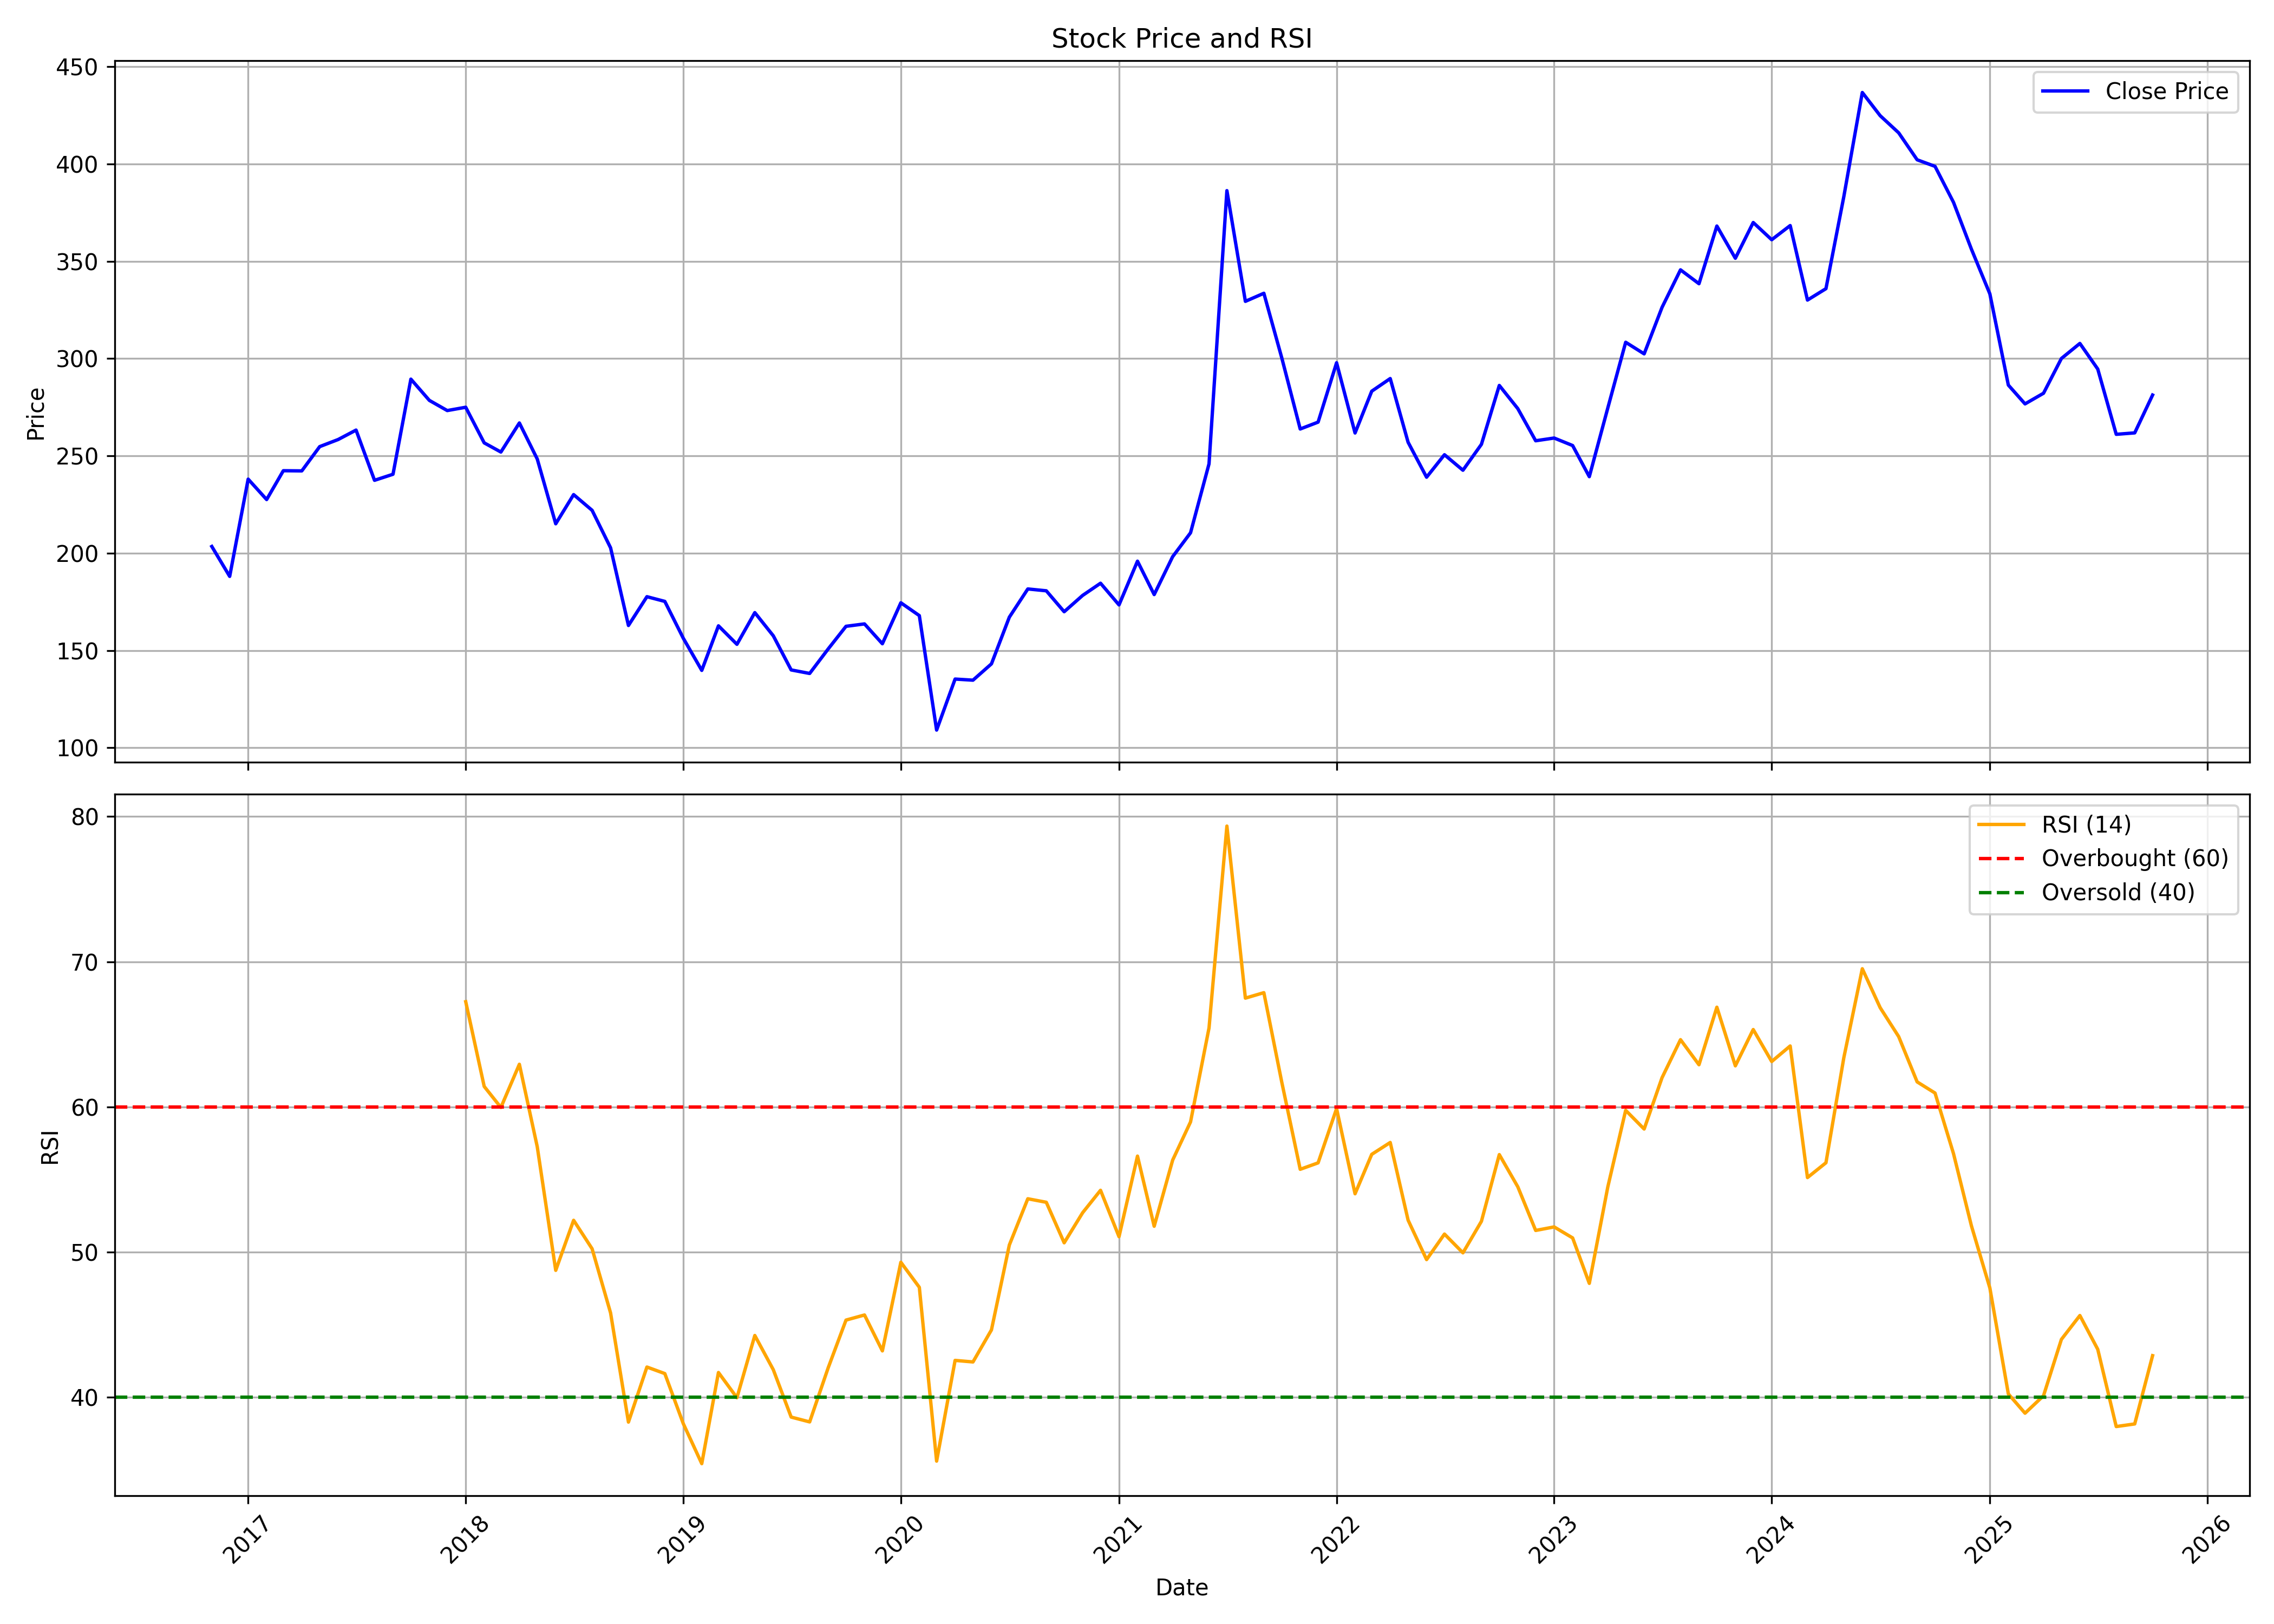

Data behind this chart, as committed beside it:
, date, symbol, open, high, low, close, volume, rsi
0, 2016-11-01, PODDARMENT, 195.2, 213.7, 178.1, 203.4, 12396, 
1, 2016-12-01, PODDARMENT, 195.8, 208, 162.8, 188.1, 13382, 
2, 2017-01-01, PODDARMENT, 182.8, 261.7, 154.2, 238, 199983, 
3, 2017-02-01, PODDARMENT, 231.7, 248.8, 222.5, 227.5, 137795, 
4, 2017-03-01, PODDARMENT, 236.6, 244.7, 221, 242.4, 95219, 
5, 2017-04-01, PODDARMENT, 245.6, 259.4, 235.1, 242.3, 73675, 
6, 2017-05-01, PODDARMENT, 242.3, 300.5, 229.6, 254.7, 414838, 
7, 2017-06-01, PODDARMENT, 262, 278.6, 251.5, 258.4, 83391, 
8, 2017-07-01, PODDARMENT, 264.9, 290.5, 255.7, 263.2, 94202, 
9, 2017-08-01, PODDARMENT, 268.5, 270.4, 220.8, 237.4, 64112, 
10, 2017-09-01, PODDARMENT, 239.5, 272.2, 232.5, 240.5, 156634, 
11, 2017-10-01, PODDARMENT, 241.5, 313.3, 239.4, 289.4, 347066, 
12, 2017-11-01, PODDARMENT, 291.6, 329.6, 276, 278.5, 281392, 
13, 2017-12-01, PODDARMENT, 283.6, 293.4, 254.6, 273.3, 177415, 
14, 2018-01-01, PODDARMENT, 278.6, 329.2, 265.9, 275, 699913, 67.25
15, 2018-02-01, PODDARMENT, 279.5, 288.8, 245, 256.7, 116021, 61.41
16, 2018-03-01, PODDARMENT, 258.1, 275, 243.9, 252, 217136, 59.97
17, 2018-04-01, PODDARMENT, 255.8, 273.2, 250.6, 266.9, 178265, 62.94
18, 2018-05-01, PODDARMENT, 266.9, 278.1, 243.4, 248.4, 142526, 57.26
19, 2018-06-01, PODDARMENT, 249.8, 252, 198.6, 215.1, 78920, 48.75
20, 2018-07-01, PODDARMENT, 214.5, 249.4, 209, 230.1, 65794, 52.2
21, 2018-08-01, PODDARMENT, 233.8, 240.7, 212.8, 222, 81567, 50.24
22, 2018-09-01, PODDARMENT, 222.3, 227.4, 197.1, 202.8, 51524, 45.82
23, 2018-10-01, PODDARMENT, 201.5, 212.8, 159.1, 162.8, 81880, 38.3
24, 2018-11-01, PODDARMENT, 162.8, 209.2, 162.8, 177.6, 54007, 42.09
25, 2018-12-01, PODDARMENT, 178.1, 183.2, 158.2, 175.2, 32718, 41.64
26, 2019-01-01, PODDARMENT, 176.8, 180.5, 151, 156.3, 45224, 38.19
27, 2019-02-01, PODDARMENT, 162.7, 166.5, 134, 139.8, 40697, 35.44
28, 2019-03-01, PODDARMENT, 140.5, 184.1, 139.9, 162.7, 285434, 41.71
29, 2019-04-01, PODDARMENT, 168.2, 171.2, 152.7, 153.2, 28711, 39.98
30, 2019-05-01, PODDARMENT, 153.2, 184.6, 138.9, 169.5, 68977, 44.26
31, 2019-06-01, PODDARMENT, 174.9, 175.8, 147, 157.5, 29510, 41.91
32, 2019-07-01, PODDARMENT, 153.5, 160.7, 134.9, 140, 40914, 38.64
33, 2019-08-01, PODDARMENT, 134.4, 149.8, 130.2, 138.2, 40260, 38.31
34, 2019-09-01, PODDARMENT, 138.2, 171.2, 136.1, 150.8, 62011, 42.03
35, 2019-10-01, PODDARMENT, 153.9, 169.7, 146.1, 162.4, 32205, 45.32
36, 2019-11-01, PODDARMENT, 162.2, 184.8, 161.1, 163.7, 61607, 45.68
37, 2019-12-01, PODDARMENT, 165.8, 175.4, 144.6, 153.5, 48933, 43.2
38, 2020-01-01, PODDARMENT, 155.9, 198.5, 145.5, 174.5, 334914, 49.31
39, 2020-02-01, PODDARMENT, 174.4, 199.1, 162.1, 167.9, 378160, 47.58
40, 2020-03-01, PODDARMENT, 171, 173, 95.74, 109.1, 83696, 35.61
41, 2020-04-01, PODDARMENT, 109.9, 150.7, 104.6, 135.3, 85136, 42.55
42, 2020-05-01, PODDARMENT, 135.3, 145, 120.3, 134.7, 150222, 42.44
43, 2020-06-01, PODDARMENT, 138.2, 164.9, 129.9, 143.1, 247960, 44.65
44, 2020-07-01, PODDARMENT, 142.8, 187.1, 142.2, 167.1, 640649, 50.49
45, 2020-08-01, PODDARMENT, 167.2, 214.7, 163, 181.6, 891236, 53.68
46, 2020-09-01, PODDARMENT, 174.6, 203.8, 166.8, 180.7, 474983, 53.44
47, 2020-10-01, PODDARMENT, 187.6, 187.6, 164.7, 169.9, 83528, 50.65
48, 2020-11-01, PODDARMENT, 171.5, 186.4, 157.5, 178.3, 182514, 52.72
49, 2020-12-01, PODDARMENT, 177.3, 190.1, 163.4, 184.6, 211685, 54.26
50, 2021-01-01, PODDARMENT, 183.9, 196.2, 171.7, 173.4, 296923, 51.07
51, 2021-02-01, PODDARMENT, 172, 207, 171.7, 195.9, 391494, 56.62
52, 2021-03-01, PODDARMENT, 193.5, 200, 175.2, 178.7, 190000, 51.79
53, 2021-04-01, PODDARMENT, 181.2, 215.5, 177.3, 198.2, 632169, 56.34
54, 2021-05-01, PODDARMENT, 200.2, 232, 198.1, 210.5, 352376, 58.97
55, 2021-06-01, PODDARMENT, 207.1, 271.1, 205.5, 245.9, 961595, 65.44
56, 2021-07-01, PODDARMENT, 244.6, 411.2, 243.1, 386.3, 3641938, 79.35
57, 2021-08-01, PODDARMENT, 369.7, 369.7, 290, 329.4, 691520, 67.5
58, 2021-09-01, PODDARMENT, 325.8, 372.3, 299.3, 333.5, 608780, 67.87
59, 2021-10-01, PODDARMENT, 332.4, 372.3, 294.1, 300.4, 377940, 61.72
... 48 more rows
